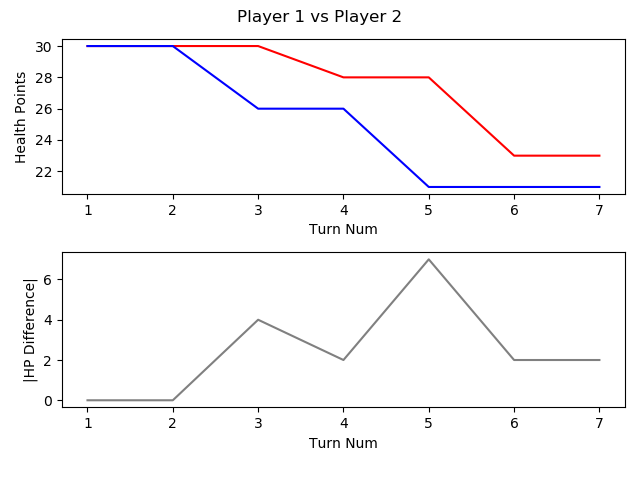

The data file committed next to this chart (first rows):
, TURN_NO, P1_HEALTH, P2_HEALTH, CURRENT_PLAYER, AMOUNTHEALEDTHISTURN, NUMATTACKSTHISTURN, NUMCARDSDRAWNTHISTURN, NUMCARDSPLAYEDTHISTURN, NUMCARDSTODRAW, NUMELEMENTALSPLAYEDLASTTURN, NUMELEMENTALSPLAYEDTHISTURN, NUMFRIENDLYMINIONSTHATATTACKEDTHISTURN, NUMFRIENDLYMINIONSTHATDIEDTHISTURN, NUMMINIONSPLAYEDTHISTURN, NUMMINIONSPLAYERKILLEDTHISTURN, NUMOPTIONSPLAYEDTHISTURN, NUMSECRETSPLAYEDTHISGAME, NUMSPELLSPLAYEDTHISGAME, NUMTIMESHEROPOWERUSEDTHISGAME, REMAININGMANA, TOTALMANASPENTTHISGAME, USEDMANATHISTURN
1, 1, 30, 30, P1 FitzVonGerald, 0, 0, 1, 1, 0, 0, 0, 0, 0, 1, 0, 1, 0, 0, 0, 0, 1, 1.0
2, 2, 30, 30, P2 RehHausZuckFuchs, 0, 0, 1, 2, 0, 0, 0, 0, 0, 1, 0, 2, 0, 1, 0, 0, 2, 
3, 3, 30, 26, P1 FitzVonGerald, 0, 0, 1, 1, 0, 0, 0, 1, 0, 1, 0, 2, 0, 0, 0, 1, 2, 1.0
4, 4, 28, 26, P2 RehHausZuckFuchs, 0, 0, 1, 1, 0, 0, 0, 1, 0, 1, 0, 2, 0, 1, 0, 0, 4, 2.0
5, 5, 28, 21, P1 FitzVonGerald, 0, 0, 1, 2, 0, 0, 0, 2, 0, 2, 0, 4, 0, 0, 0, 0, 5, 
6, 6, 23, 21, P2 RehHausZuckFuchs, 0, 0, 1, 2, 0, 0, 0, 2, 0, 2, 1, 4, 0, 1, 0, 1, 6, 
7, 7, 23, 21, P1 FitzVonGerald, 0, 0, 1, 0, 0, 0, 0, 0, 0, 0, 0, 0, 0, 0, 0, 4, 5, 0.0
